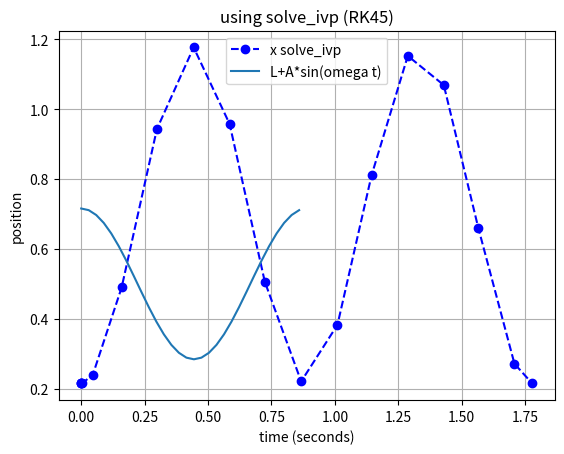

Here is the Python script that generated this plot:
#!/usr/bin/env python
# coding: utf-8


# working with mg spring system  with following knowns
# down is + 
# F_net = +mg - k (x-x0)
m = 2 # kg
k = 100 # N/m
g = 9.8 # N/kg
L = 0.50 # meters relaxed spring length from mount point
x_eq = m*g / k # equilibrium stretch from mount point/relaxed length
omega = (k/m)**0.5 # natural oscillation frequency

import math
import numpy as np
from scipy.integrate import solve_ivp

# for solve_ivp, this needs to be of the form:
# name(time, variables, args)
def dstate_dt(t, state, k, m, g, L): 
    x, v = state

    dx_dt = v
    dv_dt = (m*g - k*(x-L))/m # reminder, a = F/m
    
    return [dx_dt, dv_dt]
    
period = 2.0*math.pi/omega
tspan = [0,2*period]
x0 = L + 1.1*x_eq 
v0 = 0.0

solution = solve_ivp(
    dstate_dt, # derivative as function
    tspan,  # time interval to solve for
    [1.1*x_eq, 0], # initial values
    args=(k,m,g,L,) # why does this have to have a comma?  needs to be a "tuple"????
    , method="RK45"
)

# this was helpful for syntax 
# https://simulationbased.com/2021/02/16/differential-equations-with-scipy-odeint-or-solve_ivp/comment-page-1/

print(solution)

print(solution.t)
print(solution.y[0])
print(solution.y[1])

import matplotlib.pyplot as plt
plt.plot(solution.t,solution.y[0],label="x solve_ivp", linestyle='--', marker='o', color='b')
tvals=np.arange(0,period,period/30)
plt.plot(tvals,L+(x0-L)*np.cos(omega*tvals), label="L+A*sin(omega t)")
plt.grid()
plt.legend()
plt.title("using solve_ivp (RK45)")
plt.ylabel("position")
plt.xlabel("time (seconds)")
